Labelled photos from "processed", an image-classification folder in CKAbundant/Project. The possible labels are: bulbasaur, charmander, mewtwo, pikachu, squirtle.

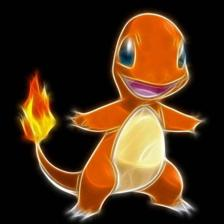
Label: charmander

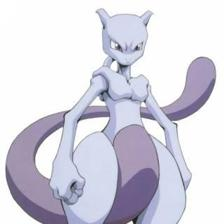
Label: mewtwo

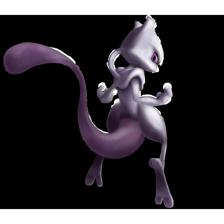
Label: mewtwo

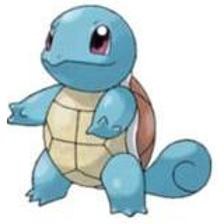
Label: squirtle

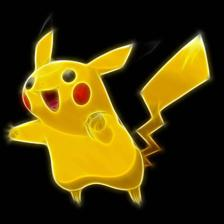
Label: pikachu

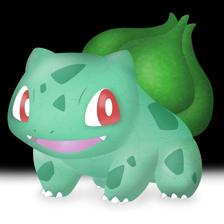
Label: bulbasaur
